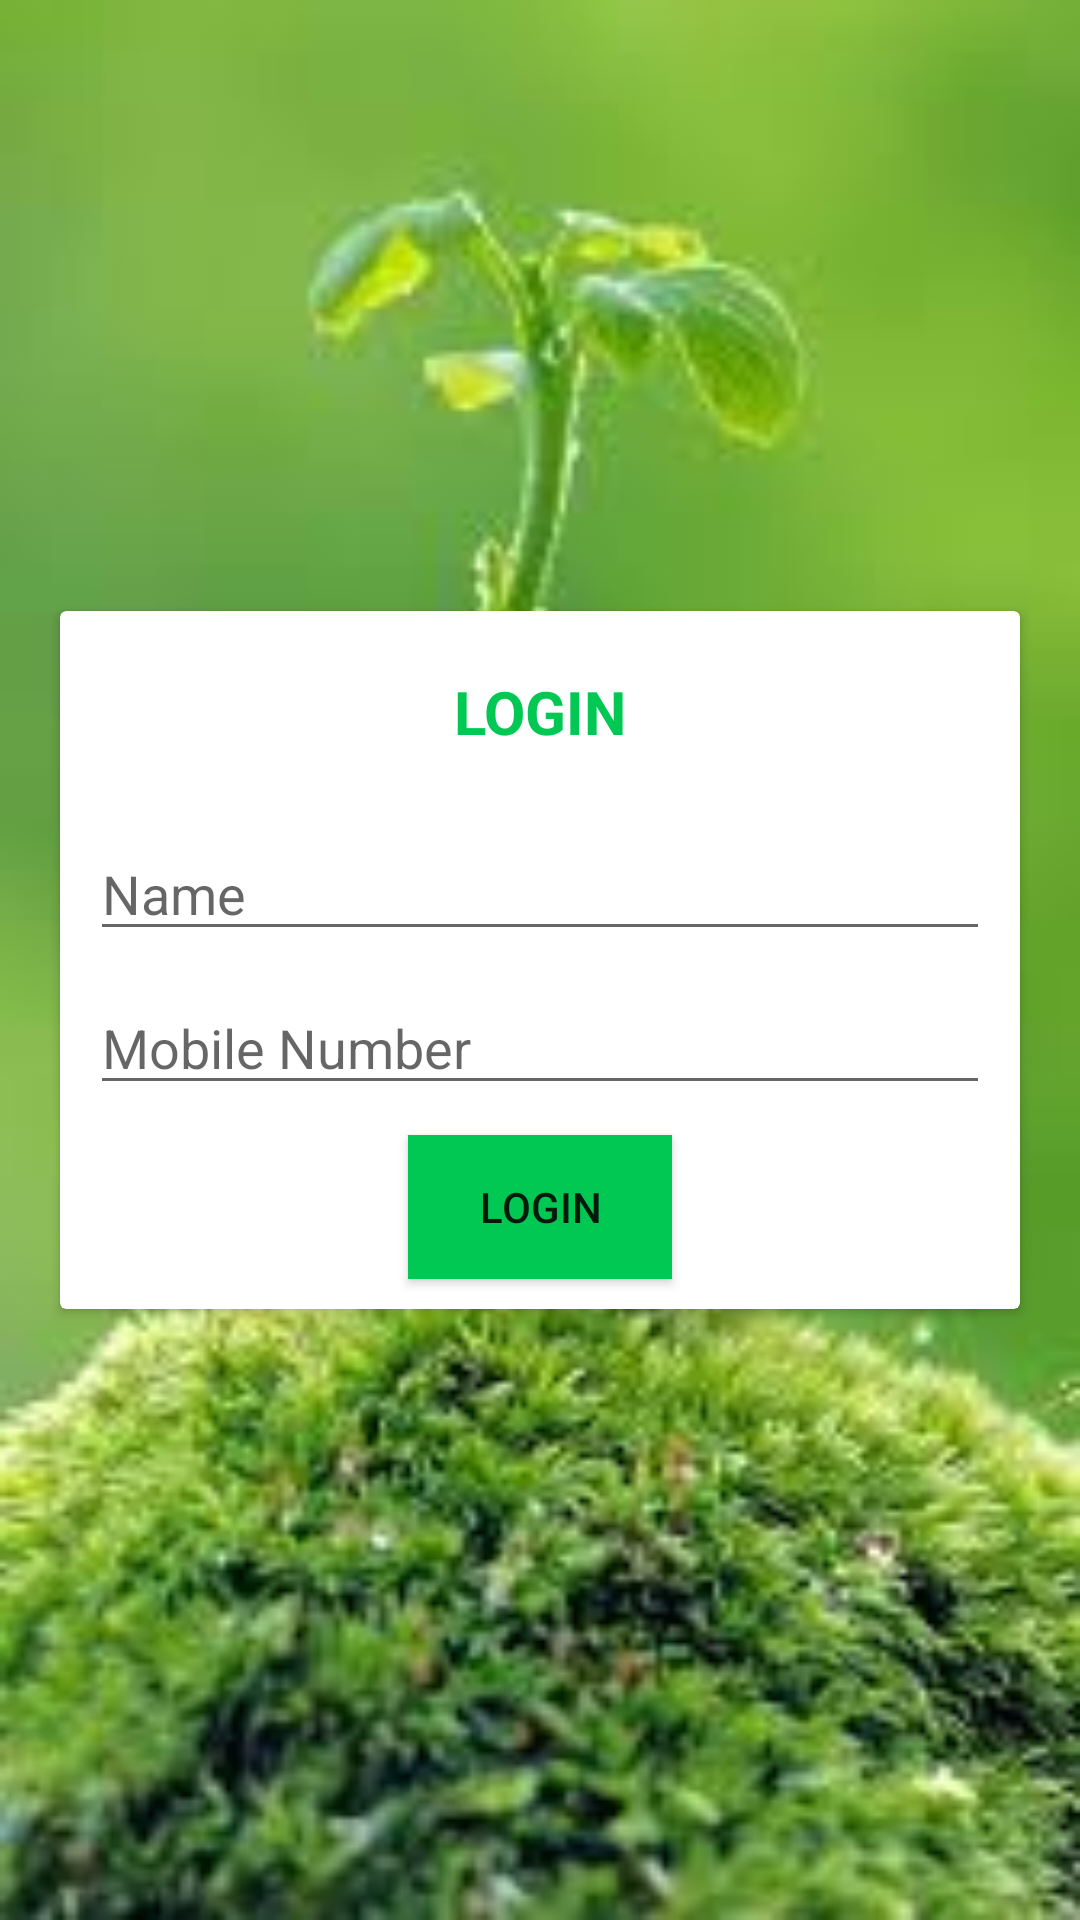

Android layout source for this screen:
<!-- AndroidManifest.xml: activity theme signup -->
<!-- res/layout/activity_login.xml -->
<?xml version="1.0" encoding="utf-8"?>
<android.support.constraint.ConstraintLayout xmlns:android="http://schemas.android.com/apk/res/android"
    xmlns:app="http://schemas.android.com/apk/res-auto"
    xmlns:tools="http://schemas.android.com/tools"
    android:background="@drawable/kisan"
    android:layout_width="match_parent"
    android:layout_height="match_parent"
    tools:context=".LoginActivity">

    <android.support.v7.widget.CardView
        android:layout_width="match_parent"
        android:layout_height="wrap_content"
        android:layout_margin="20dp"
        android:layout_marginBottom="8dp"
        android:layout_marginEnd="8dp"
        android:layout_marginStart="8dp"
        android:layout_marginTop="8dp"
        android:background="@drawable/round_card"
        android:foregroundGravity="center"
        android:gravity="center"
        android:orientation="vertical"
        app:layout_constraintBottom_toBottomOf="parent"
        app:layout_constraintEnd_toEndOf="parent"
        app:layout_constraintStart_toStartOf="parent"
        app:layout_constraintTop_toTopOf="parent"
        tools:ignore="MissingConstraints">

        <LinearLayout
            android:layout_width="match_parent"
            android:layout_height="match_parent"
            android:orientation="vertical">

            <TextView
                android:id="@+id/i"
                android:layout_width="match_parent"
                android:layout_height="wrap_content"
                android:layout_marginBottom="25dp"
                android:layout_marginTop="20dp"
                android:gravity="center"
                android:text="LOGIN"
                android:textColor="#00C853"
                android:textSize="20sp"
                android:textStyle="bold" />

            <EditText
                android:id="@+id/NameLogin"
                android:layout_width="match_parent"
                android:layout_height="wrap_content"
                android:layout_marginBottom="10dp"
                android:layout_marginRight="10dp"
                android:layout_marginLeft="10dp"
                android:ems="10"
                android:hint="Name"
                android:inputType="textPersonName"
                android:textColor="#000000" />

            <EditText
                android:id="@+id/Numberlogin"
                android:layout_width="match_parent"
                android:layout_height="wrap_content"
                android:layout_marginRight="10dp"
                android:layout_marginLeft="10dp"
                android:layout_marginBottom="10dp"
                android:ems="10"
                android:hint="Mobile Number"
                android:inputType="phone"
                android:textColor="#000000" />

            <Button
                android:id="@+id/button2"
                android:layout_width="wrap_content"
                android:layout_height="wrap_content"
                android:layout_gravity="center"
                android:layout_marginBottom="10dp"
                android:background="#00C853"
                android:onClick="LoginButtonClicked"
                android:text="LOGIN" />

        </LinearLayout>
    </android.support.v7.widget.CardView>

</android.support.constraint.ConstraintLayout>
<!-- resources referenced by this layout -->
<resources>
  <!-- drawable kisan: jpg bitmap (drawable, 8423 bytes) -->
  <!-- drawable round_card (drawable) -->
  <?xml version="1.0" encoding="utf-8"?>
  <shape xmlns:android="http://schemas.android.com/apk/res/android"
      android:shape="rectangle">
  
      <corners android:radius="20dp"
          ></corners>
      <solid android:color="#FFFFFF"></solid>
  </shape>
  <style name="signup" parent="Theme.AppCompat.Light.NoActionBar">
          <item name="colorPrimary">#00C853</item>
          <item name="colorPrimaryDark">#66BB6A</item>
          <item name="colorAccent">#66BB6A</item>
      </style>
</resources>
